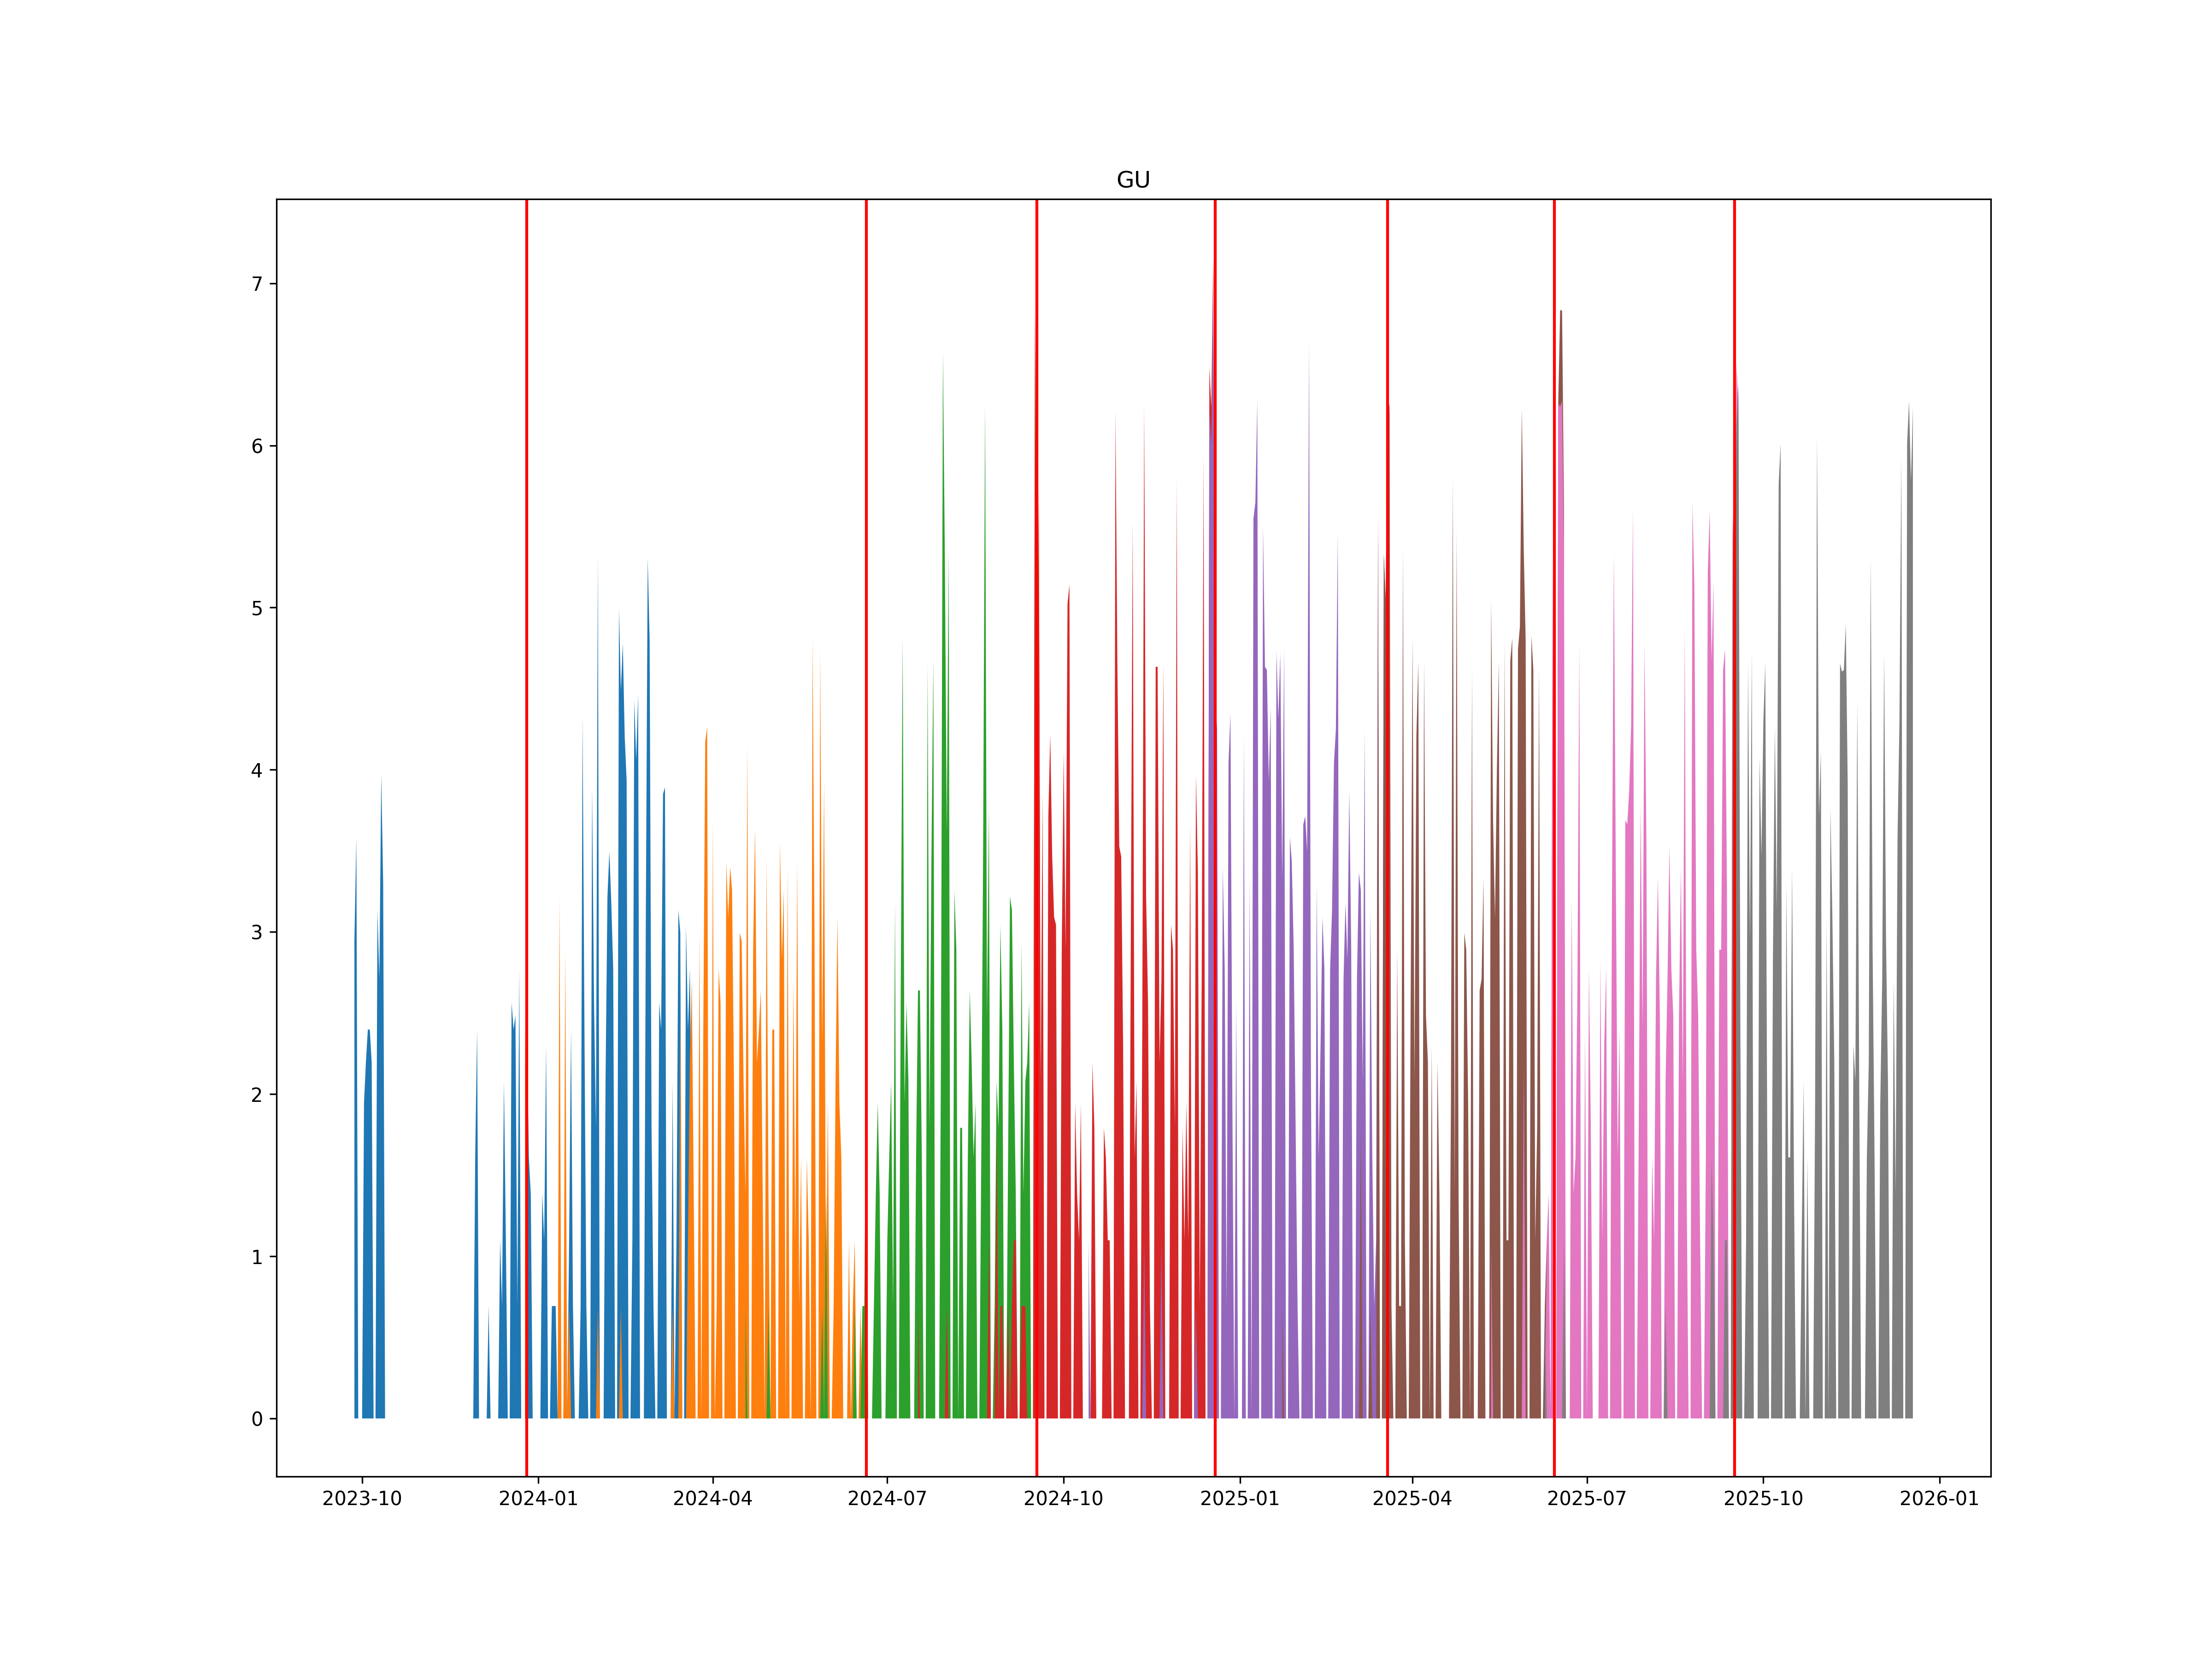

Source data for this figure (header and first rows):
, ticker1, ticker2, date
0, GUH4, GUM4, 2023-12-26
1, GUM4, GUU4, 2024-06-20
2, GUU4, GUZ4, 2024-09-17
3, GUZ4, GUH5, 2024-12-19
4, GUH5, GUM5, 2025-03-19
5, GUM5, GUU5, 2025-06-14
6, GUU5, GUZ5, 2025-09-16
